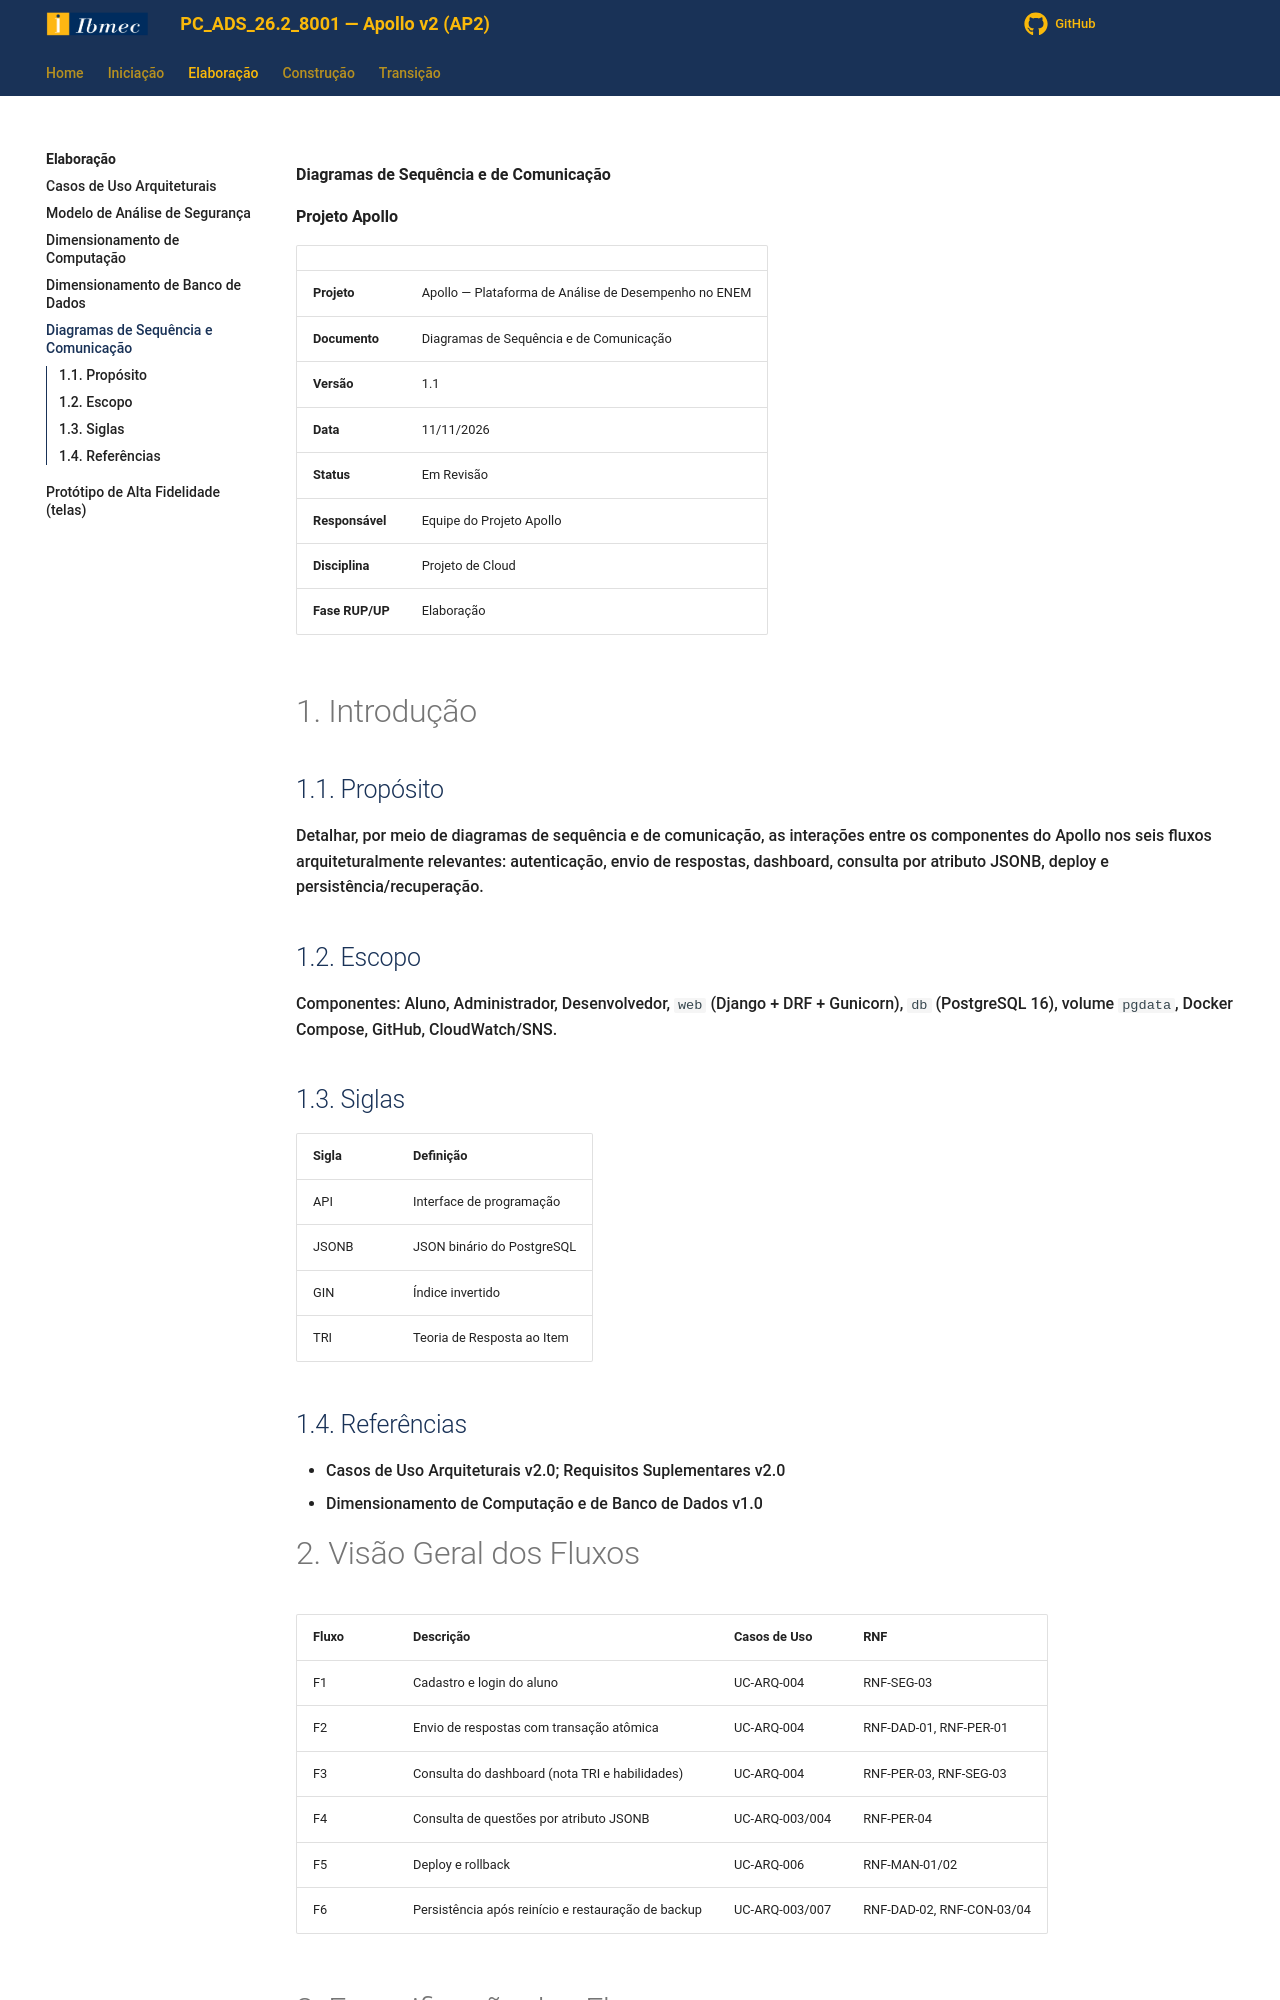

repository: Projetos-de-Extensao/PC_ADS_26.2_8001_III · page: Elaboracao/seq_com/index.html · generator: mkdocs

**Diagramas de Sequência e de Comunicação**

**Projeto Apollo**

|  |  |
| --- | --- |
| **Projeto** | Apollo — Plataforma de Análise de Desempenho no ENEM |
| **Documento** | Diagramas de Sequência e de Comunicação |
| **Versão** | 1.1 |
| **Data** | 11/11/2026 |
| **Status** | Em Revisão |
| **Responsável** | Equipe do Projeto Apollo |
| **Disciplina** | Projeto de Cloud |
| **Fase RUP/UP** | Elaboração |

# 1. Introdução

## 1.1. Propósito

Detalhar, por meio de diagramas de sequência e de comunicação, as interações entre os componentes do Apollo nos seis fluxos arquiteturalmente relevantes: autenticação, envio de respostas, dashboard, consulta por atributo JSONB, deploy e persistência/recuperação.

## 1.2. Escopo

Componentes: Aluno, Administrador, Desenvolvedor, `web` (Django + DRF + Gunicorn), `db` (PostgreSQL 16), volume `pgdata`, Docker Compose, GitHub, CloudWatch/SNS.

## 1.3. Siglas

| **Sigla** | **Definição** |
| --- | --- |
| API | Interface de programação |
| JSONB | JSON binário do PostgreSQL |
| GIN | Índice invertido |
| TRI | Teoria de Resposta ao Item |

## 1.4. Referências

* Casos de Uso Arquiteturais v2.0; Requisitos Suplementares v2.0
* Dimensionamento de Computação e de Banco de Dados v1.0

# 2. Visão Geral dos Fluxos

| **Fluxo** | **Descrição** | **Casos de Uso** | **RNF** |
| --- | --- | --- | --- |
| F1 | Cadastro e login do aluno | UC-ARQ-004 | RNF-SEG-03 |
| F2 | Envio de respostas com transação atômica | UC-ARQ-004 | RNF-DAD-01, RNF-PER-01 |
| F3 | Consulta do dashboard (nota TRI e habilidades) | UC-ARQ-004 | RNF-PER-03, RNF-SEG-03 |
| F4 | Consulta de questões por atributo JSONB | UC-ARQ-003/004 | RNF-PER-04 |
| F5 | Deploy e rollback | UC-ARQ-006 | RNF-MAN-01/02 |
| F6 | Persistência após reinício e restauração de backup | UC-ARQ-003/007 | RNF-DAD-02, RNF-CON-03/04 |

# 3. Especificação dos Fluxos

## 3.1. F1 — Cadastro e Login
